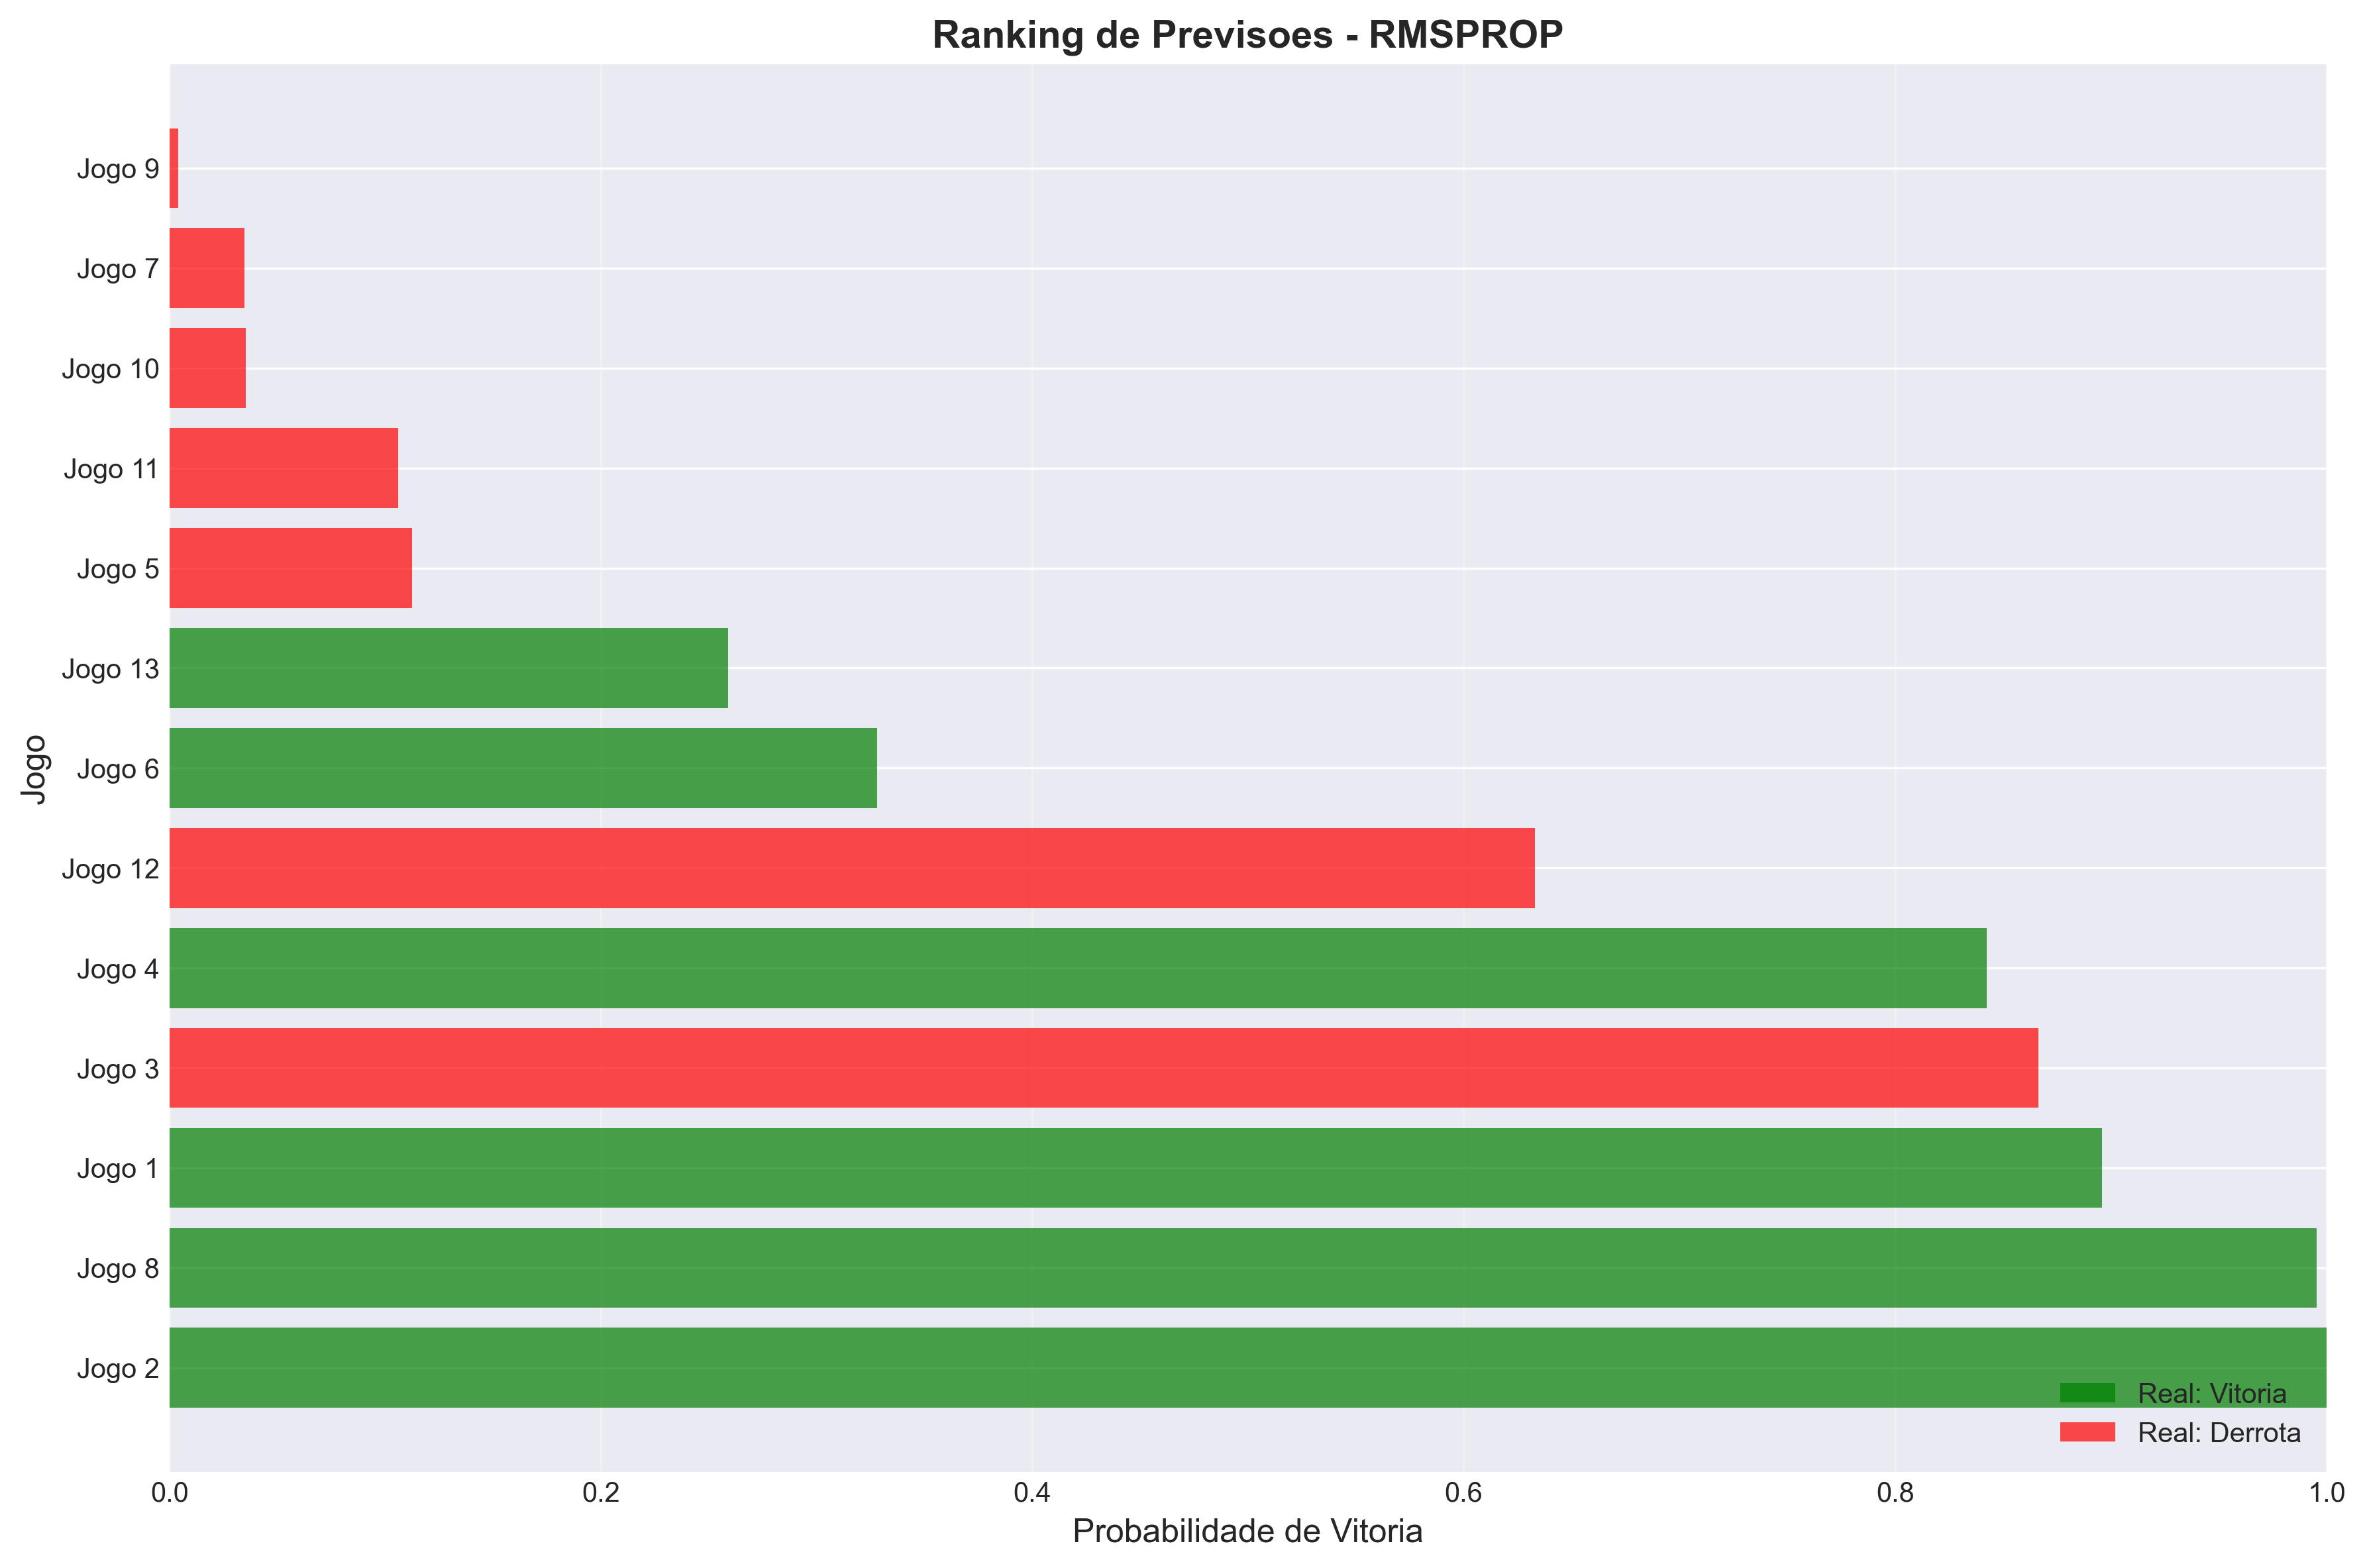

The table this chart was drawn from, first rows:
Jogo, Prob_Vitoria, Real, Ranking
Jogo 2, 1, 1, 1
Jogo 8, 0.9954, 1, 2
Jogo 1, 0.8959, 1, 3
Jogo 3, 0.8666, 0, 4
Jogo 4, 0.8424, 1, 5
Jogo 12, 0.6329, 0, 6
Jogo 6, 0.328, 1, 7
Jogo 13, 0.259, 1, 8
Jogo 5, 0.1125, 0, 9
Jogo 11, 0.1059, 0, 10
Jogo 10, 0.03524, 0, 11
Jogo 7, 0.03467, 0, 12
Jogo 9, 0.003969, 0, 13
